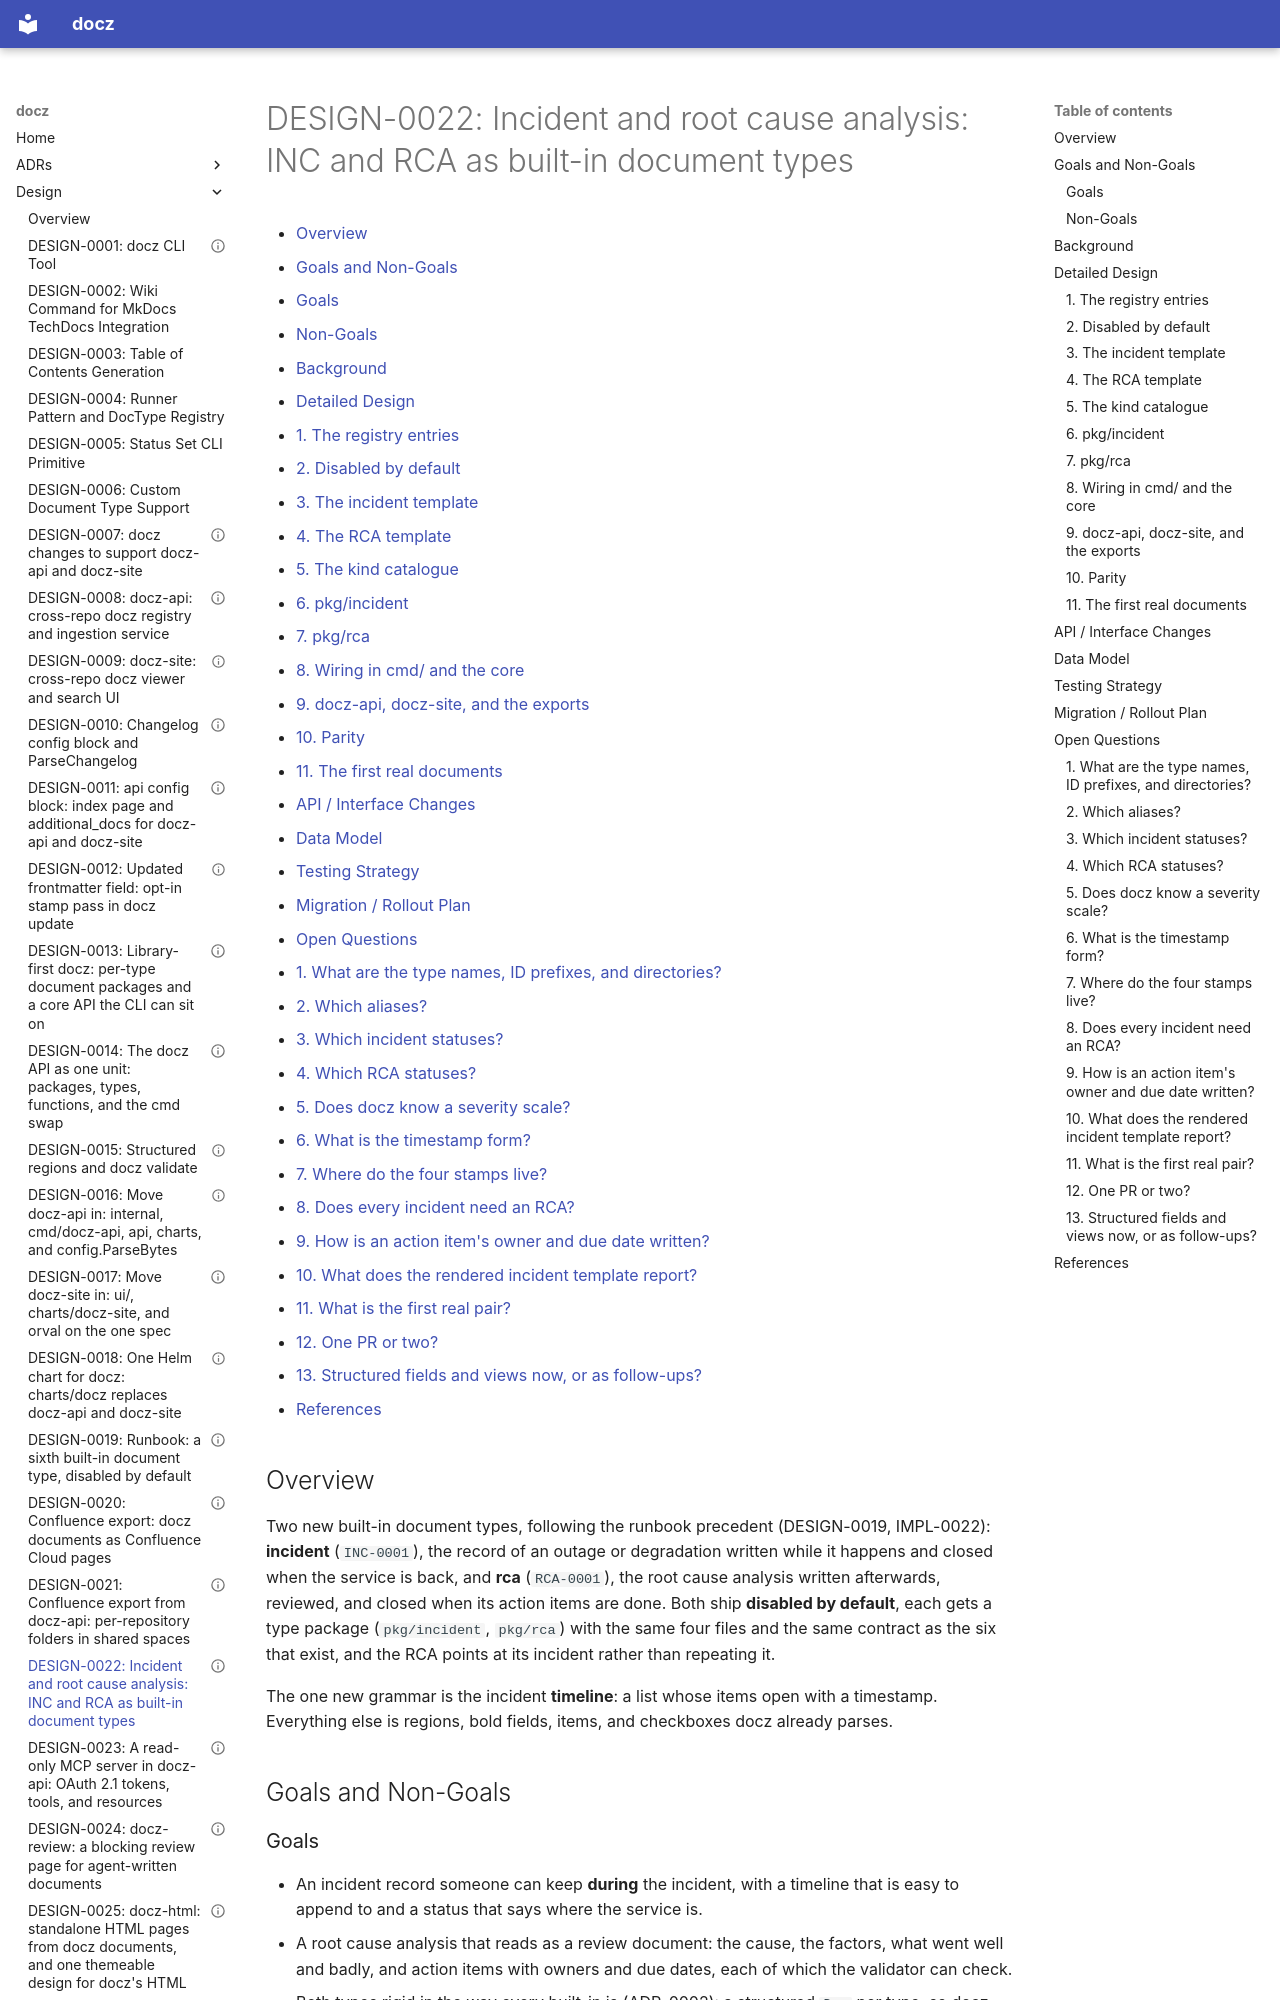

repository: donaldgifford/docz · page: design/0022-incident-and-root-cause-analysis-inc-and-rca-as-built-in/index.html · generator: mkdocs

---
id: DESIGN-0022
title: "Incident and root cause analysis: INC and RCA as built-in document types"
status: Draft
author: Donald Gifford
created: 2026-10-16
---

<!-- markdownlint-disable-file MD025 MD041 -->

# DESIGN-0022: Incident and root cause analysis: INC and RCA as built-in document types

<!--toc:start-->
<!-- markdownlint-capture -->
<!-- markdownlint-disable MD013 -->
- [Overview](#overview)
- [Goals and Non-Goals](#goals-and-non-goals)
  - [Goals](#goals)
  - [Non-Goals](#non-goals)
- [Background](#background)
- [Detailed Design](#detailed-design)
  - [1. The registry entries](#1-the-registry-entries)
  - [2. Disabled by default](#2-disabled-by-default)
  - [3. The incident template](#3-the-incident-template)
  - [4. The RCA template](#4-the-rca-template)
  - [5. The kind catalogue](#5-the-kind-catalogue)
  - [6. pkg/incident](#6-pkgincident)
  - [7. pkg/rca](#7-pkgrca)
  - [8. Wiring in cmd/ and the core](#8-wiring-in-cmd-and-the-core)
  - [9. docz-api, docz-site, and the exports](#9-docz-api-docz-site-and-the-exports)
  - [10. Parity](#10-parity)
  - [11. The first real documents](#11-the-first-real-documents)
- [API / Interface Changes](#api--interface-changes)
- [Data Model](#data-model)
- [Testing Strategy](#testing-strategy)
- [Migration / Rollout Plan](#migration--rollout-plan)
- [Open Questions](#open-questions)
  - [1. What are the type names, ID prefixes, and directories?](#1-what-are-the-type-names-id-prefixes-and-directories)
  - [2. Which aliases?](#2-which-aliases)
  - [3. Which incident statuses?](#3-which-incident-statuses)
  - [4. Which RCA statuses?](#4-which-rca-statuses)
  - [5. Does docz know a severity scale?](#5-does-docz-know-a-severity-scale)
  - [6. What is the timestamp form?](#6-what-is-the-timestamp-form)
  - [7. Where do the four stamps live?](#7-where-do-the-four-stamps-live)
  - [8. Does every incident need an RCA?](#8-does-every-incident-need-an-rca)
  - [9. How is an action item's owner and due date written?](#9-how-is-an-action-items-owner-and-due-date-written)
  - [10. What does the rendered incident template report?](#10-what-does-the-rendered-incident-template-report)
  - [11. What is the first real pair?](#11-what-is-the-first-real-pair)
  - [12. One PR or two?](#12-one-pr-or-two)
  - [13. Structured fields and views now, or as follow-ups?](#13-structured-fields-and-views-now-or-as-follow-ups)
- [References](#references)
<!-- markdownlint-restore -->
<!--toc:end-->

<!--docz:overview:start-->
## Overview

Two new built-in document types, following the runbook precedent
(DESIGN-0019, IMPL-0022): **incident** (`INC-0001`), the record of an
outage or degradation written while it happens and closed when the service
is back, and **rca** (`RCA-0001`), the root cause analysis written
afterwards, reviewed, and closed when its action items are done. Both
ship **disabled by default**, each gets a type package (`pkg/incident`,
`pkg/rca`) with the same four files and the same contract as the six that
exist, and the RCA points at its incident rather than repeating it.

The one new grammar is the incident **timeline**: a list whose items open
with a timestamp. Everything else is regions, bold fields, items, and
checkboxes docz already parses.

<!--docz:overview:end-->

## Goals and Non-Goals

<!--docz:goals:start-->
